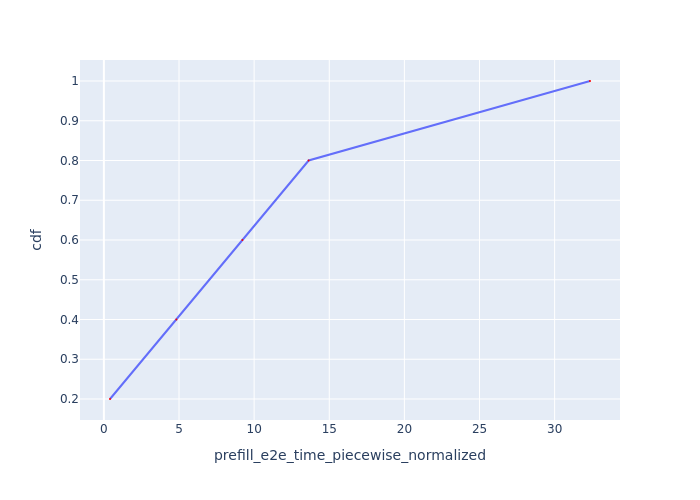

The data file committed next to this chart (first rows):
Request Id, prefill_e2e_time_piecewise_normalized, cdf
0_0, 0.4077, 0.2
0_1, 4.827, 0.4
0_2, 9.22, 0.6
0_3, 13.63, 0.8
0_4, 32.35, 1.0
